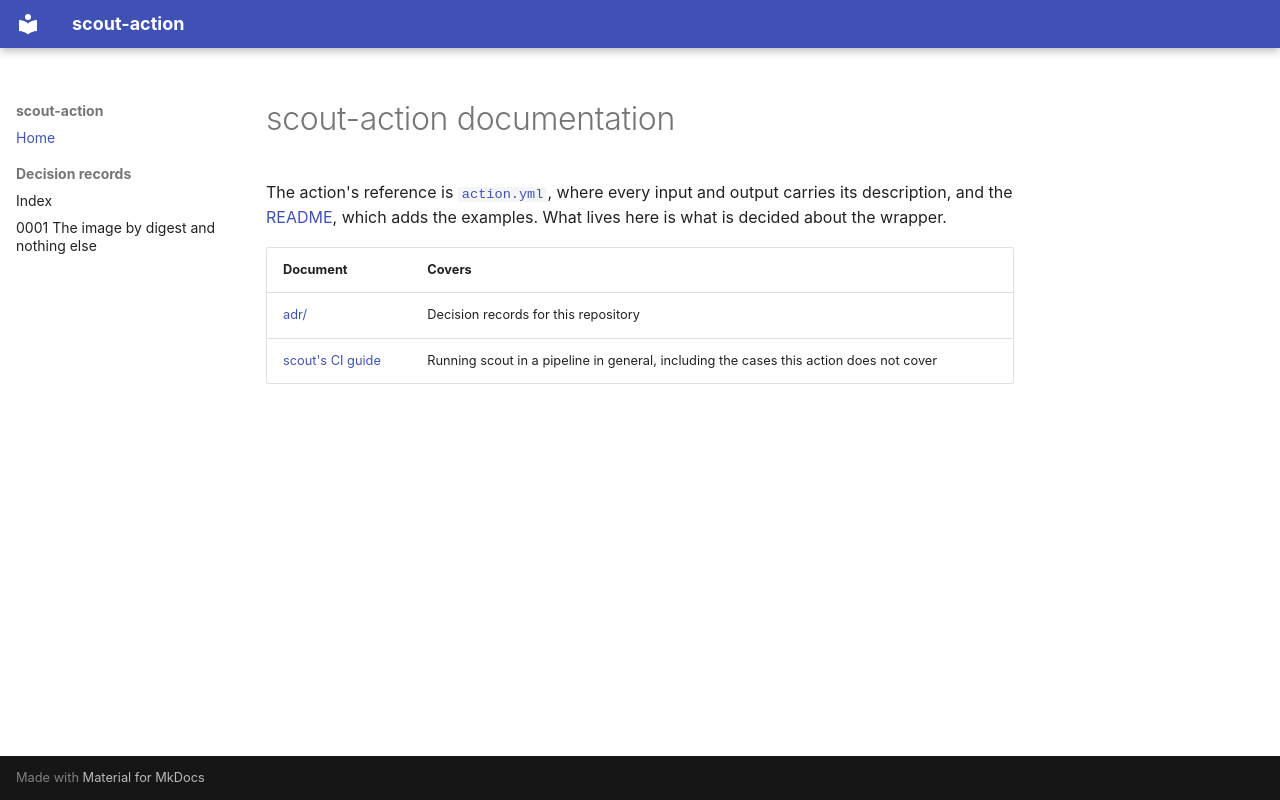

repository: sebastienrousseau/scout-action · page: index.html · generator: mkdocs

<!-- SPDX-FileCopyrightText: 2026 Sebastien Rousseau <sebastian.rousseau@gmail.com> -->
<!-- SPDX-License-Identifier: Apache-2.0 -->

# scout-action documentation

The action's reference is [`action.yml`](https://github.com/sebastienrousseau/scout-action/blob/main/action.yml), where every input
and output carries its description, and the [README](https://github.com/sebastienrousseau/scout-action/blob/main/README.md), which
adds the examples. What lives here is what is decided about the wrapper.

| Document | Covers |
|---|---|
| [adr/](adr/README.md) | Decision records for this repository |
| [scout's CI guide](https://scoutmcp.io/manual/ci/) | Running scout in a pipeline in general, including the cases this action does not cover |
